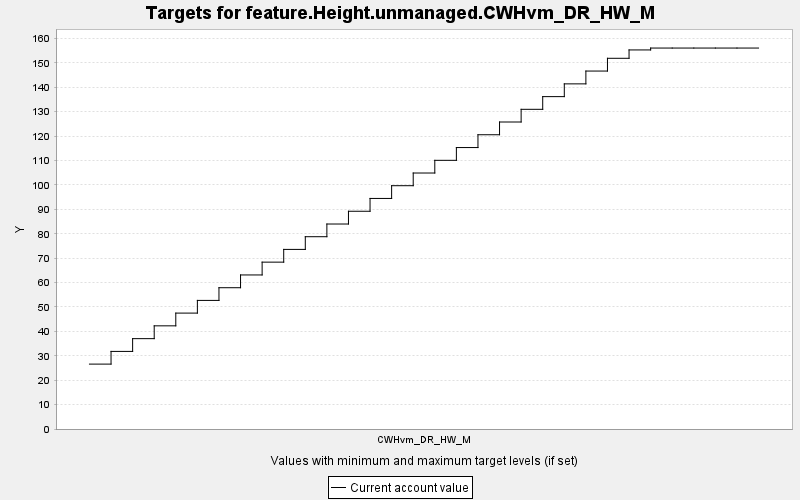

The data file committed next to this chart (first rows):
TARGET, PERIOD, YEAR, PERIODWIDTH, MINIMUM, MAXIMUM, MINWEIGHT, MAXWEIGHT, CURRENT, SUMMARY
feature.Height.unmanaged.CWHvm_DR_HW_M, 0, 0, 10.0, 0.0, 10000, 1.0, 1.0, 26.59, 0.0
feature.Height.unmanaged.CWHvm_DR_HW_M, 1, 10, 10.0, 0.0, 10000, 1.0, 1.0, 31.79, 0.0
feature.Height.unmanaged.CWHvm_DR_HW_M, 2, 20, 10.0, 0.0, 10000, 1.0, 1.0, 37.02, 0.0
feature.Height.unmanaged.CWHvm_DR_HW_M, 3, 30, 10.0, 0.0, 10000, 1.0, 1.0, 42.27, 0.0
feature.Height.unmanaged.CWHvm_DR_HW_M, 4, 40, 10.0, 0.0, 10000, 1.0, 1.0, 47.49, 0.0
feature.Height.unmanaged.CWHvm_DR_HW_M, 5, 50, 10.0, 0.0, 10000, 1.0, 1.0, 52.69, 0.0
feature.Height.unmanaged.CWHvm_DR_HW_M, 6, 60, 10.0, 0.0, 10000, 1.0, 1.0, 57.89, 0.0
feature.Height.unmanaged.CWHvm_DR_HW_M, 7, 70, 10.0, 0.0, 10000, 1.0, 1.0, 63.12, 0.0
feature.Height.unmanaged.CWHvm_DR_HW_M, 8, 80, 10.0, 0.0, 10000, 1.0, 1.0, 68.37, 0.0
feature.Height.unmanaged.CWHvm_DR_HW_M, 9, 90, 10.0, 0.0, 10000, 1.0, 1.0, 73.59, 0.0
feature.Height.unmanaged.CWHvm_DR_HW_M, 10, 100, 10.0, 0.0, 10000, 1.0, 1.0, 78.79, 0.0
feature.Height.unmanaged.CWHvm_DR_HW_M, 11, 110, 10.0, 0.0, 10000, 1.0, 1.0, 83.99, 0.0
feature.Height.unmanaged.CWHvm_DR_HW_M, 12, 120, 10.0, 0.0, 10000, 1.0, 1.0, 89.22, 0.0
feature.Height.unmanaged.CWHvm_DR_HW_M, 13, 130, 10.0, 0.0, 10000, 1.0, 1.0, 94.47, 0.0
feature.Height.unmanaged.CWHvm_DR_HW_M, 14, 140, 10.0, 0.0, 10000, 1.0, 1.0, 99.69, 0.0
feature.Height.unmanaged.CWHvm_DR_HW_M, 15, 150, 10.0, 0.0, 10000, 1.0, 1.0, 104.9, 0.0
feature.Height.unmanaged.CWHvm_DR_HW_M, 16, 160, 10.0, 0.0, 10000, 1.0, 1.0, 110.1, 0.0
feature.Height.unmanaged.CWHvm_DR_HW_M, 17, 170, 10.0, 0.0, 10000, 1.0, 1.0, 115.3, 0.0
feature.Height.unmanaged.CWHvm_DR_HW_M, 18, 180, 10.0, 0.0, 10000, 1.0, 1.0, 120.6, 0.0
feature.Height.unmanaged.CWHvm_DR_HW_M, 19, 190, 10.0, 0.0, 10000, 1.0, 1.0, 125.8, 0.0
feature.Height.unmanaged.CWHvm_DR_HW_M, 20, 200, 10.0, 0.0, 10000, 1.0, 1.0, 131, 0.0
feature.Height.unmanaged.CWHvm_DR_HW_M, 21, 210, 10.0, 0.0, 10000, 1.0, 1.0, 136.2, 0.0
feature.Height.unmanaged.CWHvm_DR_HW_M, 22, 220, 10.0, 0.0, 10000, 1.0, 1.0, 141.4, 0.0
feature.Height.unmanaged.CWHvm_DR_HW_M, 23, 230, 10.0, 0.0, 10000, 1.0, 1.0, 146.7, 0.0
feature.Height.unmanaged.CWHvm_DR_HW_M, 24, 240, 10.0, 0.0, 10000, 1.0, 1.0, 151.9, 0.0
feature.Height.unmanaged.CWHvm_DR_HW_M, 25, 250, 10.0, 0.0, 10000, 1.0, 1.0, 155.3, 0.0
feature.Height.unmanaged.CWHvm_DR_HW_M, 26, 260, 10.0, 0.0, 10000, 1.0, 1.0, 156.1, 0.0
feature.Height.unmanaged.CWHvm_DR_HW_M, 27, 270, 10.0, 0.0, 10000, 1.0, 1.0, 156.1, 0.0
feature.Height.unmanaged.CWHvm_DR_HW_M, 28, 280, 10.0, 0.0, 10000, 1.0, 1.0, 156.1, 0.0
feature.Height.unmanaged.CWHvm_DR_HW_M, 29, 290, 10.0, 0.0, 10000, 1.0, 1.0, 156.1, 0.0
feature.Height.unmanaged.CWHvm_DR_HW_M, 30, 300, 10.0, 0.0, 10000, 1.0, 1.0, 156.1, 0.0
